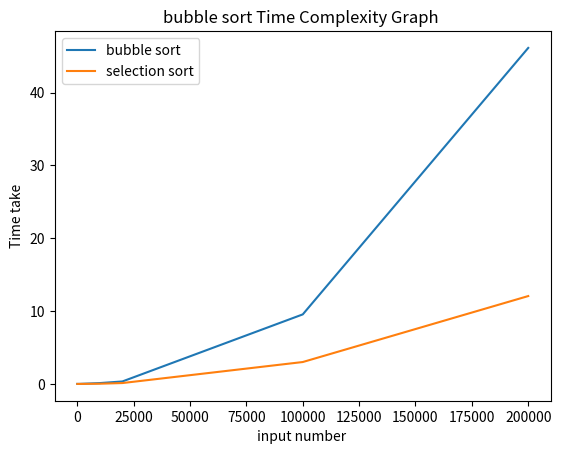

Recreate this plot in Python.

import numpy as np
import matplotlib.pyplot as plt



x=[10,100,1000,10000,20000,100000,200000]
bubble=[1584e-06,4.3833e-05,0.00547304,0.115689,0.338842,9.543999,46.1187]
selection=[1.209e-06,2.325e-05,0.000659834,0.0289263,0.119598,3.00527,12.0601]

plt.plot(x,bubble,label="bubble sort ")
plt.plot(x,selection,label="selection sort")
plt.ylabel("Time take")
plt.xlabel("input number ")
plt.title("bubble sort Time Complexity Graph ")
plt.legend()
plt.show()
